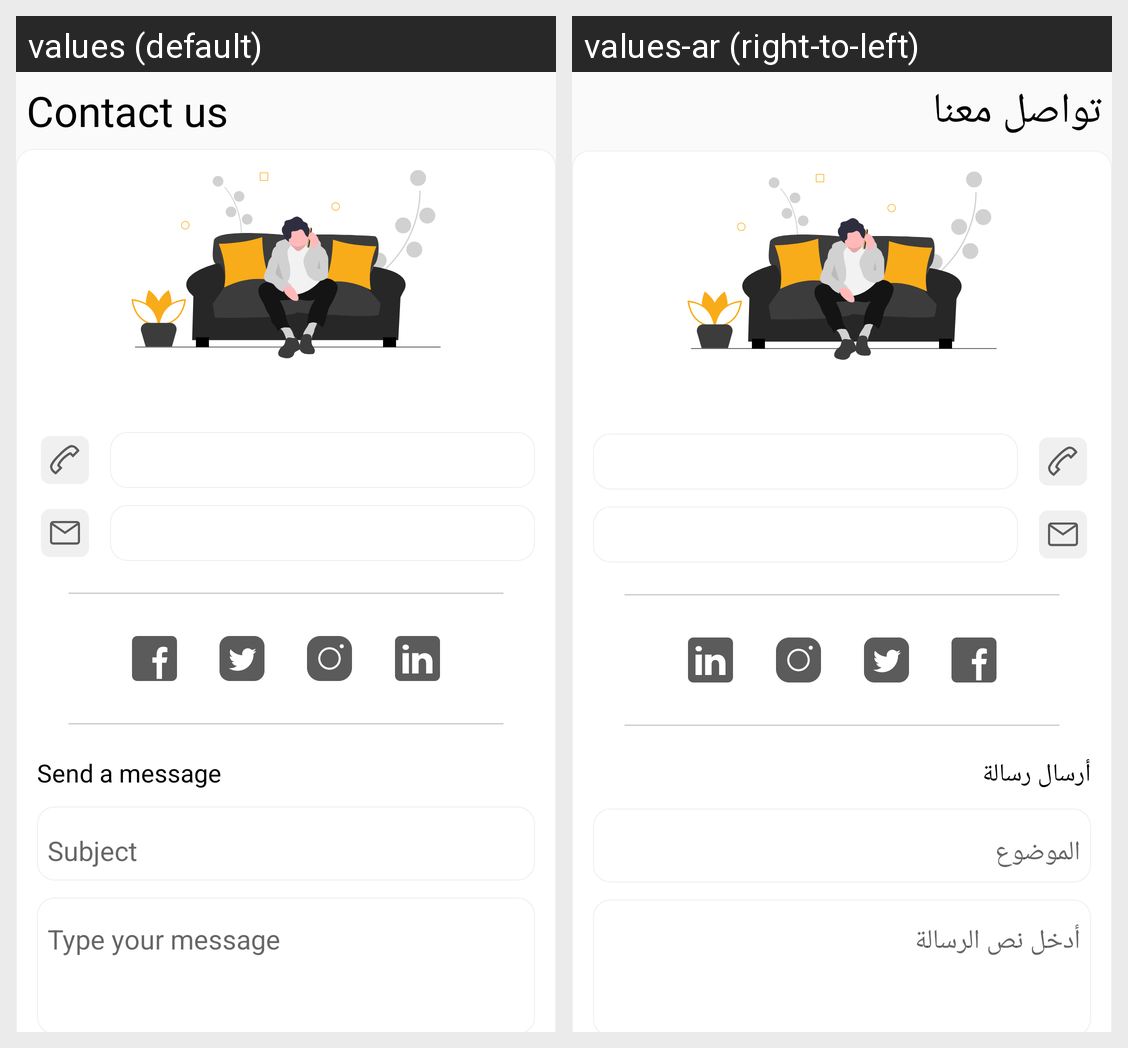

Translations of the strings shown on this Android screen, per locale in the grid:
Android screen res/layout/fragment_contact.xml rendered under 2 locales, left to right: values (default), values-ar (right-to-left). Device: Nexus 5 (rendered at 1080×1920; each locale shown at half size, 540×960, under a caption strip naming it); theme AppTheme.
Strings drawn on this screen, with the default value and each locale's value (text and hints the layout hard-codes, and strings that could not be matched under every locale, appear in the picture but are not listed):

contact_us
  values: Contact us
  values-ar: تواصل معنا

send_message
  values: Send a message
  values-ar: أرسال رسالة
